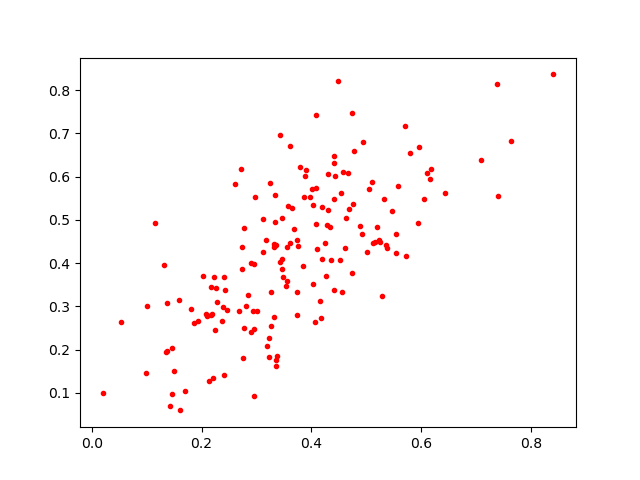

Values plotted in this chart, from the file beside it:
0.5106198, 0.5879091
0.2768, 0.4819
0.3007, 0.2884
0.5804, 0.6555
0.38, 0.6218
0.1858, 0.2609
0.331, 0.4433
0.1579, 0.3151
0.4544, 0.5616
0.3535, 0.3462
0.3736, 0.2803
0.2736, 0.4371
0.52, 0.4841
0.2612, 0.5836
0.3337, 0.496
0.3431, 0.6969
0.4743, 0.748
0.2904, 0.3993
0.1925, 0.2675
0.4552, 0.3338
0.5224, 0.4539
0.3254, 0.5851
0.4294, 0.5228
0.4608, 0.4351
0.3124, 0.4252
0.2086, 0.283
0.7398, 0.5548
0.2029, 0.3715
0.4516, 0.4074
0.5961, 0.6682
0.2287, 0.3091
0.4931, 0.4677
0.4033, 0.5349
0.7085, 0.6395
0.3903, 0.6147
0.4165, 0.3114
0.4077, 0.5742
0.3885, 0.6024
0.3336, 0.557
0.3605, 0.6697
0.3258, 0.3336
0.2164, 0.3454
0.3682, 0.4785
0.5124, 0.4472
0.4879, 0.4862
0.2947, 0.2473
0.4105, 0.4316
0.6047, 0.5476
0.2903, 0.2412
0.5706, 0.7172
0.365, 0.5275
0.5317, 0.5484
0.4936, 0.6791
0.4186, 0.4094
0.441, 0.6468
0.3872, 0.5535
0.2389, 0.2992
0.3113, 0.5026
0.2226, 0.369
0.2265, 0.3432
0.5547, 0.4231
... 107 more rows
